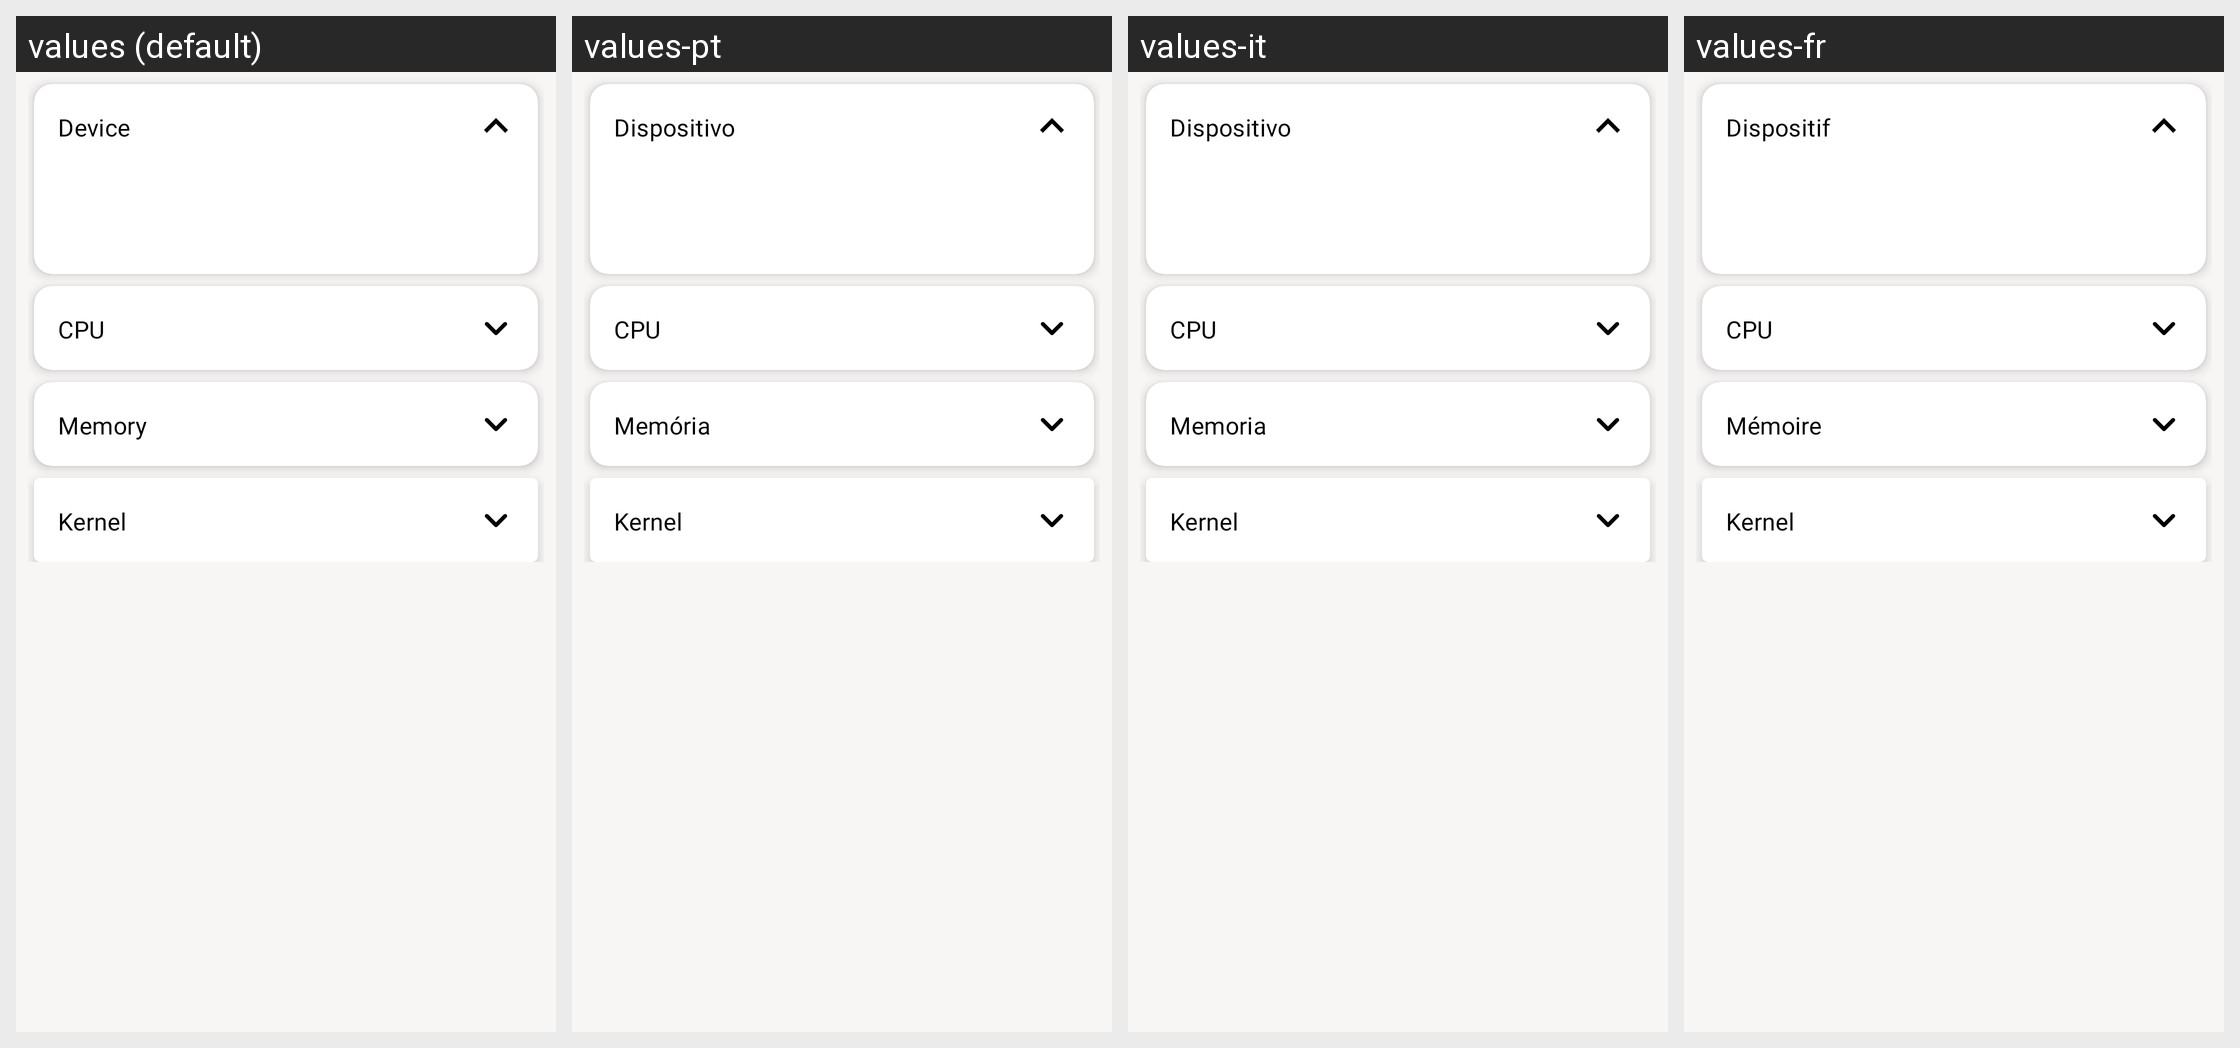

This grid shows one Android layout under several languages. Give, for every string resource on the screen, its name, the default text and each shown locale's text.
Android screen res/layout/fragment_device_info.xml rendered under 4 locales, left to right: values (default), values-pt, values-it, values-fr. Device: Nexus 5 (rendered at 1080×1920; each locale shown at half size, 540×960, under a caption strip naming it); theme AppTheme.
Other locales in the repository, not shown: values-ar, values-de, values-es, values-hi, values-in, values-ru, values-tr, values-zh.
Strings drawn on this screen, with the default value and each locale's value (text and hints the layout hard-codes, and strings that could not be matched under every locale, appear in the picture but are not listed):

device
  values: Device
  values-pt: Dispositivo
  values-it: Dispositivo
  values-fr: Dispositif

memory
  values: Memory
  values-pt: Memória
  values-it: Memoria
  values-fr: Mémoire
